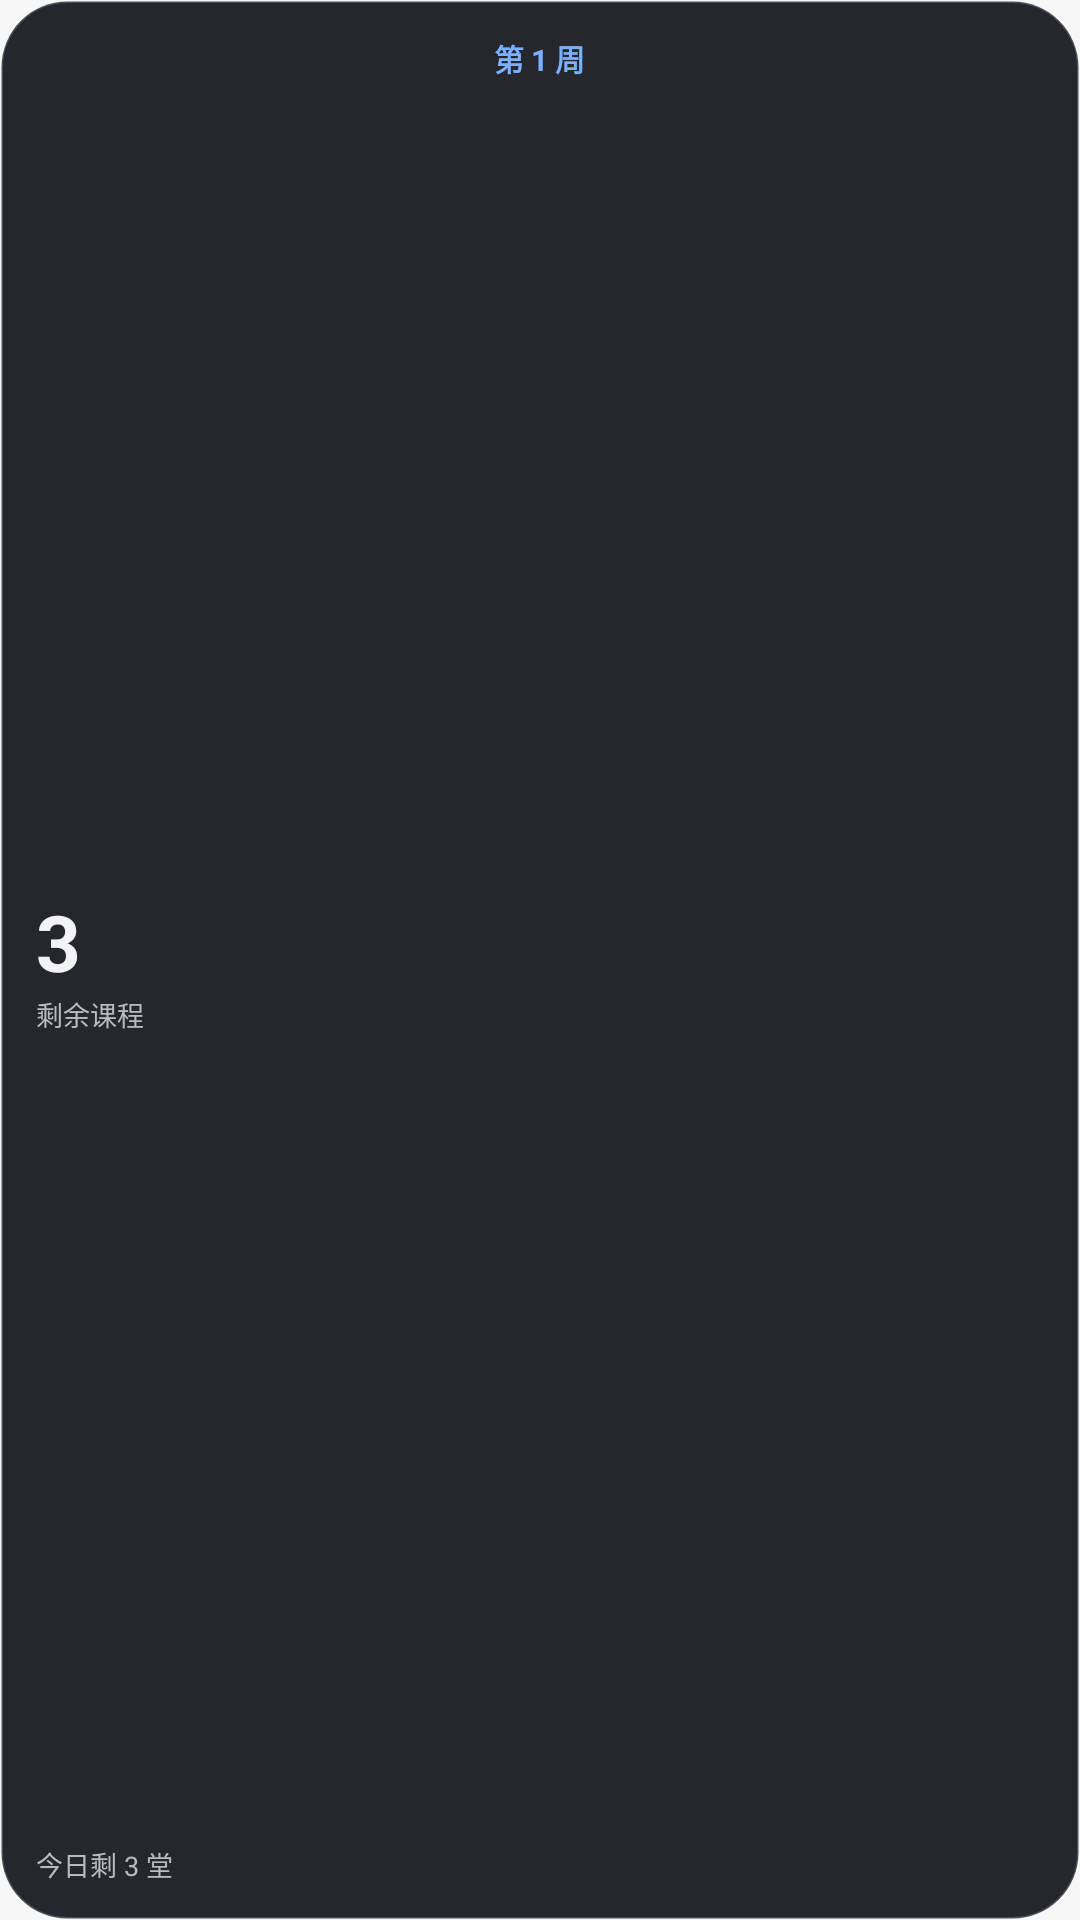

Android layout source for this screen:
<!-- AndroidManifest.xml: application theme AppTheme -->
<!-- res/layout/preview_schedule_tall.xml -->
<?xml version="1.0" encoding="utf-8"?>
<LinearLayout xmlns:android="http://schemas.android.com/apk/res/android"
    android:layout_width="match_parent"
    android:layout_height="match_parent"
    android:background="@drawable/preview_glass"
    android:orientation="vertical"
    android:padding="12dp">
    <LinearLayout
        android:layout_width="match_parent"
        android:layout_height="wrap_content"
        android:orientation="horizontal" android:gravity="center">
    <TextView
        android:layout_width="wrap_content"
        android:layout_height="wrap_content"
        android:text="第 1 周"
        android:textSize="10sp"
        android:textColor="#7AB0FF" android:textStyle="bold" android:gravity="center" />
    </LinearLayout>
    <View android:layout_width="match_parent" android:layout_height="0dp" android:layout_weight="1" />
    <TextView
        android:layout_width="wrap_content"
        android:layout_height="wrap_content"
        android:text="3"
        android:textSize="26sp"
        android:textColor="#F2F2F7" android:textStyle="bold" android:gravity="center" />
    <TextView
        android:layout_width="wrap_content"
        android:layout_height="wrap_content"
        android:text="剩余课程"
        android:textSize="9sp"
        android:textColor="#B7BAC1" android:gravity="center" />
    <View android:layout_width="match_parent" android:layout_height="0dp" android:layout_weight="1" />
    <TextView
        android:layout_width="wrap_content"
        android:layout_height="wrap_content"
        android:text="今日剩 3 堂"
        android:textSize="9sp"
        android:textColor="#B7BAC1" android:gravity="center" />
</LinearLayout>
<!-- resources referenced by this layout -->
<resources>
  <!-- drawable preview_glass (drawable) -->
  <?xml version="1.0" encoding="utf-8"?>
  <shape xmlns:android="http://schemas.android.com/apk/res/android">
      <solid android:color="#F21A1C22" />
      <corners android:radius="22dp" />
      <stroke android:width="1dp" android:color="#2EFFFFFF" />
  </shape>
  <style name="AppTheme" parent="android:Theme.Material.Light.NoActionBar">
          <item name="android:windowBackground">@color/bg_light</item>
      </style>
  <color name="bg_light">#F7F7F7</color>
</resources>
